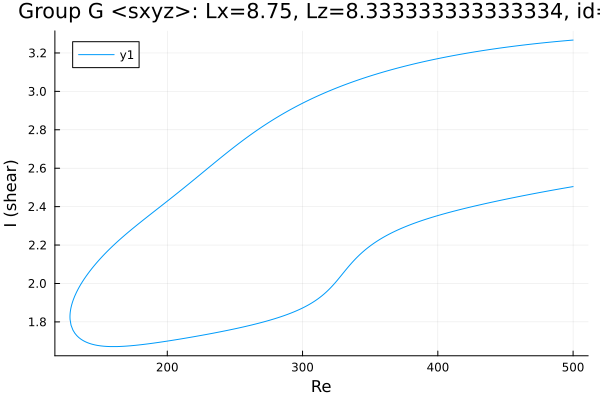

Data behind this chart, as committed beside it:
Re, shear
500.0, 3.267
499.5, 3.267
498.1, 3.266
496.7, 3.265
495.3, 3.264
493.9, 3.263
492.4, 3.263
491, 3.262
489.6, 3.261
488.2, 3.26
486.8, 3.259
485.4, 3.258
484, 3.257
482.5, 3.256
481.1, 3.255
479.7, 3.254
478.3, 3.253
476.9, 3.252
475.5, 3.251
474.1, 3.25
472.6, 3.249
471.2, 3.248
469.8, 3.247
468.4, 3.245
467, 3.244
465.6, 3.243
464.2, 3.242
462.7, 3.241
461.3, 3.24
459.9, 3.238
458.5, 3.237
457.1, 3.236
455.7, 3.235
455.6, 3.235
454.2, 3.233
452.8, 3.232
451.4, 3.231
450, 3.229
448.5, 3.228
447.1, 3.227
445.7, 3.225
444.3, 3.224
442.9, 3.222
441.5, 3.221
440.1, 3.22
438.6, 3.218
437.2, 3.217
436.1, 3.215
434.7, 3.214
433.3, 3.212
431.9, 3.211
430.5, 3.209
429.1, 3.208
427.6, 3.206
426.2, 3.204
424.9, 3.203
423.4, 3.201
422, 3.2
420.6, 3.198
419.2, 3.196
... 547 more rows
